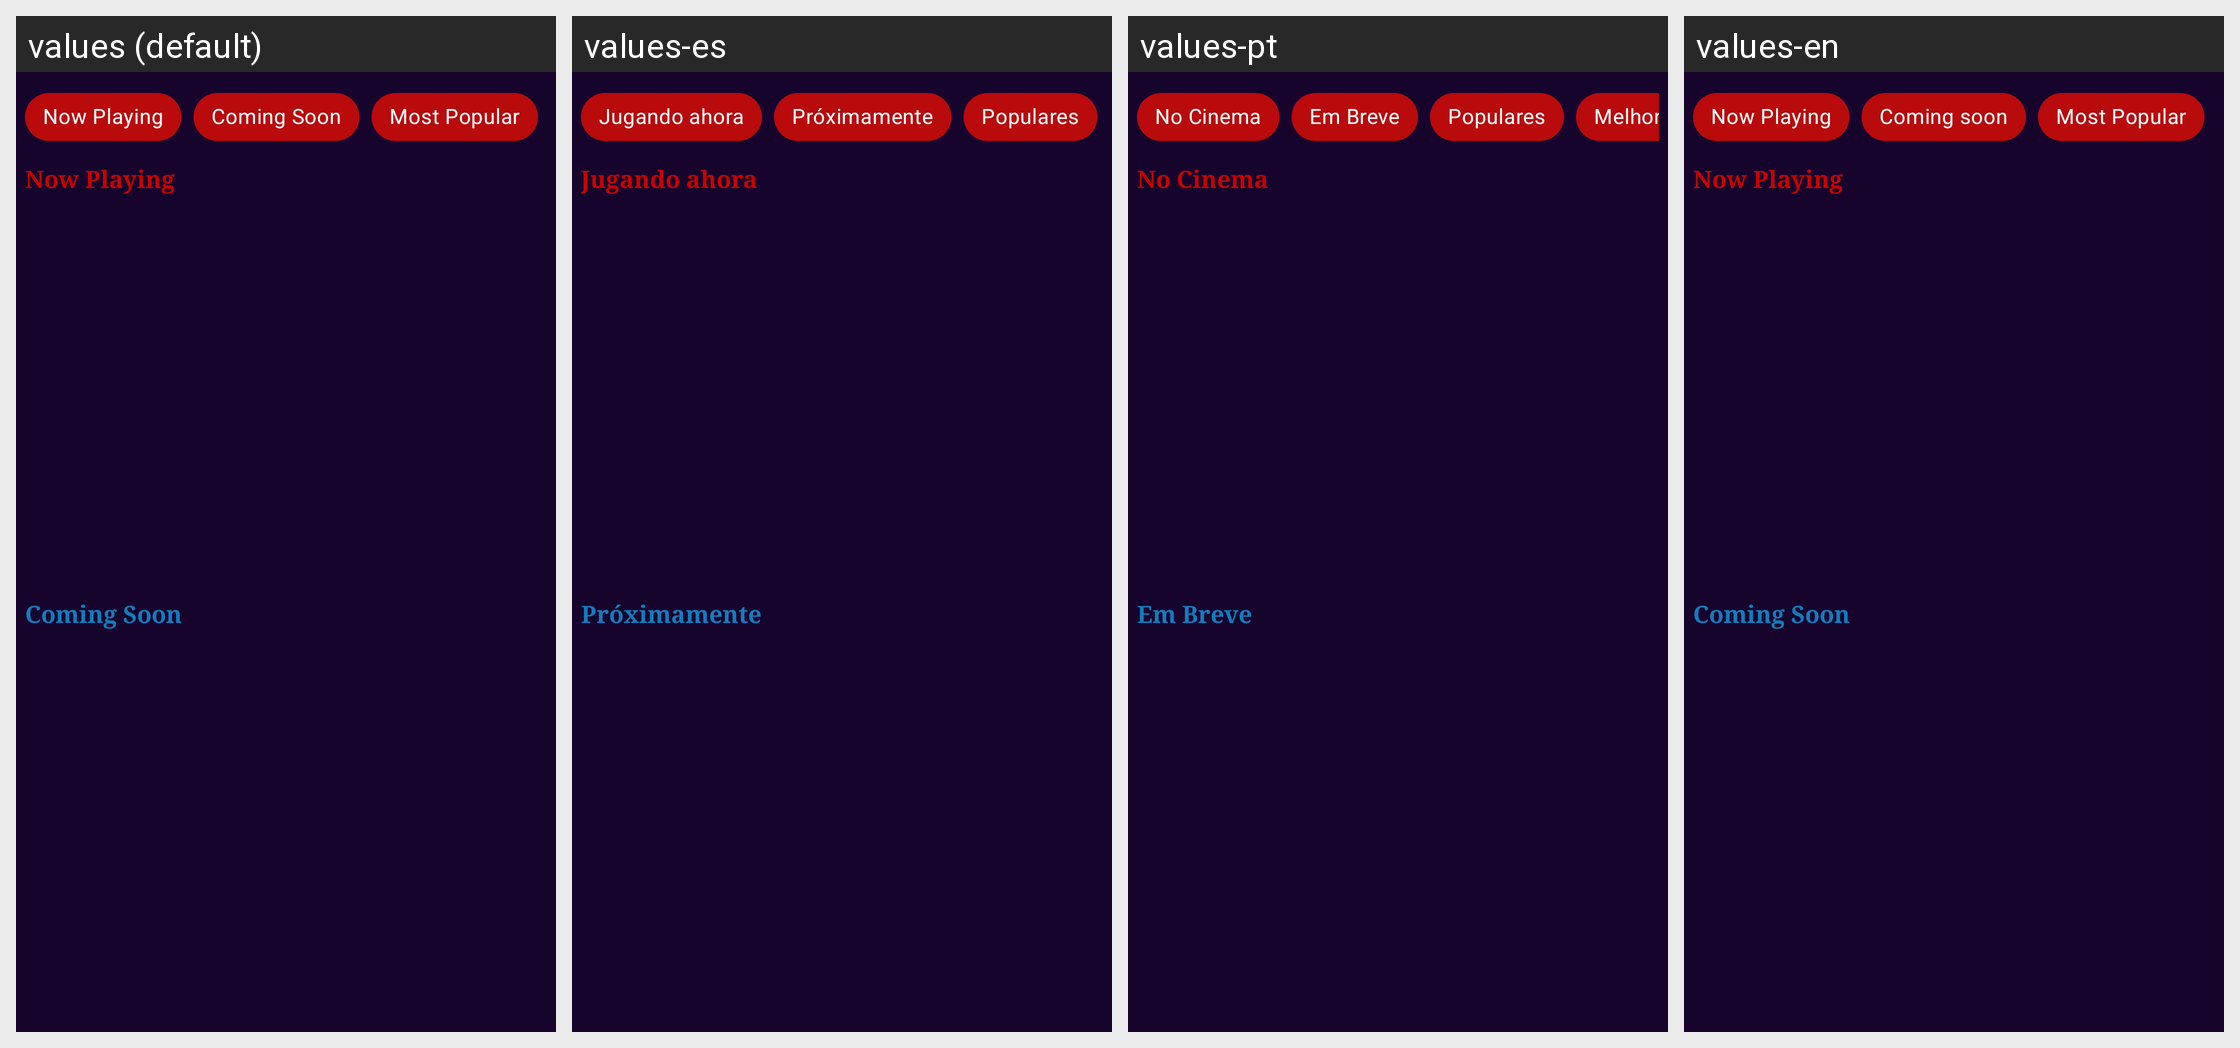

Translations of the strings shown on this Android screen, per locale in the grid:
Android screen res/layout/filmes_main.xml rendered under 4 locales, left to right: values (default), values-es, values-pt, values-en. Device: Nexus 5 (rendered at 1080×1920; each locale shown at half size, 540×960, under a caption strip naming it); theme AppTheme.NoActionBar.
Strings drawn on this screen, with the default value and each locale's value (text and hints the layout hard-codes, and strings that could not be matched under every locale, appear in the picture but are not listed):

now_playing
  values: Now Playing
  values-es: Jugando ahora
  values-pt: No Cinema
  values-en: Now Playing

upcoming
  values: Coming Soon
  values-es: Próximamente
  values-pt: Em Breve
  values-en: Coming soon

populares
  values: Most Popular
  values-es: Populares
  values-pt: Populares
  values-en: Most Popular

em_breve
  values: Coming Soon
  values-es: Próximamente
  values-pt: Em Breve
  values-en: Coming Soon
